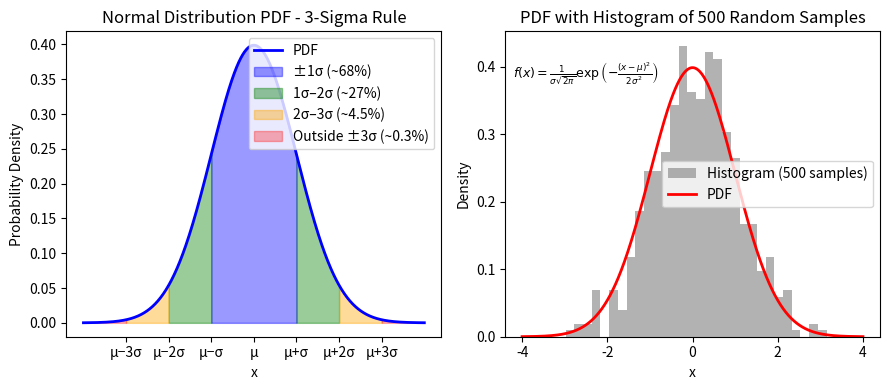

This chart was generated by the following Python code:
import matplotlib.pyplot as plt
import numpy as np

# Adjustable parameters (change these and re-run)
mu = 0.0
sigma = 1.0

# Generate data
x = np.linspace(mu - 4 * sigma, mu + 4 * sigma, 1000)


def normal_pdf(x, mu, sigma):
    return (1 / (sigma * np.sqrt(2 * np.pi))) * np.exp(- (x - mu) ** 2 / (2 * sigma ** 2))


pdf = normal_pdf(x, mu, sigma)
samples = np.random.normal(mu, sigma, 500)

fig, (ax1, ax2) = plt.subplots(1, 2, figsize=(9, 4))

# Left: PDF with 3-sigma regions filled in different colors
ax1.plot(x, pdf, 'b-', linewidth=2, label='PDF')
# ±1σ region (~68%)
x_1 = np.linspace(mu - sigma, mu + sigma, 200)
ax1.fill_between(x_1, 0, normal_pdf(x_1, mu, sigma), color='blue', alpha=0.4, label='±1σ (~68%)')
# 1σ to 2σ regions (~27%)
x_2_low = np.linspace(mu - 2 * sigma, mu - sigma, 200)
x_2_high = np.linspace(mu + sigma, mu + 2 * sigma, 200)
ax1.fill_between(x_2_low, 0, normal_pdf(x_2_low, mu, sigma), color='green', alpha=0.4)
ax1.fill_between(x_2_high, 0, normal_pdf(x_2_high, mu, sigma), color='green', alpha=0.4, label='1σ–2σ (~27%)')
# 2σ to 3σ regions (~4.5%)
x_3_low = np.linspace(mu - 3 * sigma, mu - 2 * sigma, 200)
x_3_high = np.linspace(mu + 2 * sigma, mu + 3 * sigma, 200)
ax1.fill_between(x_3_low, 0, normal_pdf(x_3_low, mu, sigma), color='orange', alpha=0.4)
ax1.fill_between(x_3_high, 0, normal_pdf(x_3_high, mu, sigma), color='orange', alpha=0.4, label='2σ–3σ (~4.5%)')
# Outside ±3σ (~0.3%)
x_tail_low = np.linspace(mu - 4 * sigma, mu - 3 * sigma, 100)
x_tail_high = np.linspace(mu + 3 * sigma, mu + 4 * sigma, 100)
ax1.fill_between(x_tail_low, 0, normal_pdf(x_tail_low, mu, sigma), color='red', alpha=0.3)
ax1.fill_between(x_tail_high, 0, normal_pdf(x_tail_high, mu, sigma), color='red', alpha=0.3,
                 label='Outside ±3σ (~0.3%)')

ax1.set_title('Normal Distribution PDF - 3-Sigma Rule')
ax1.set_xlabel('x')
ax1.set_ylabel('Probability Density')
ax1.legend(loc='upper right')
# Sigma tick marks
ticks = [mu - 3 * sigma, mu - 2 * sigma, mu - sigma, mu, mu + sigma, mu + 2 * sigma, mu + 3 * sigma]
ax1.set_xticks(ticks)
ax1.set_xticklabels(['μ−3σ', 'μ−2σ', 'μ−σ', 'μ', 'μ+σ', 'μ+2σ', 'μ+3σ'])

# Right: PDF + histogram + formula
ax2.hist(samples, bins=30, density=True, alpha=0.6, color='gray', label='Histogram (500 samples)')
ax2.plot(x, pdf, 'r-', linewidth=2, label='PDF')
ax2.set_title('PDF with Histogram of 500 Random Samples')
ax2.set_xlabel('x')
ax2.set_ylabel('Density')
ax2.legend()

# Normal distribution formula (English)
formula = r'$f(x)=\frac{1}{\sigma\sqrt{2\pi}}\exp\left(-\frac{(x-\mu)^2}{2\sigma^2}\right)$'
ax2.text(0.02, 0.85, formula, transform=ax2.transAxes, fontsize=9)

plt.tight_layout()
plt.show()
